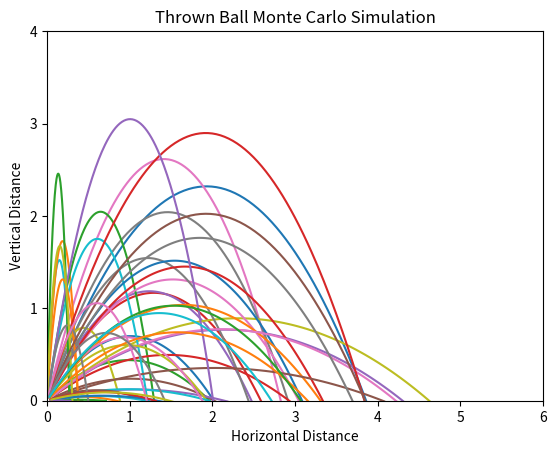

The matplotlib source for this figure:
# THROWN BALL SIMULATION

import math
import matplotlib.pyplot as plt
import random

dt = 0.01
g = 9.81

for i in range(0, 50):
    x = 0
    y = 0
    t = 0
    angle_degrees = random.random()*90
    initial_velocity = random.random()*4 + 4

    angle_radians = math.radians(angle_degrees)
    dxdt = initial_velocity * math.cos(angle_radians)
    dydt = initial_velocity * math.sin(angle_radians)

    xs = []
    ys = []

    while 0 <= y:
        x += dxdt*dt
        y += dydt*dt - 0.5*g*dt**2
        xs.append(x)
        ys.append(y)

        dydt -= g * dt
        t += dt

    plt.plot(xs, ys)

plt.title("Thrown Ball Monte Carlo Simulation")
ax = plt.gca()
ax.set_xlim([0, 6])
ax.set_ylim([0, 4])
plt.xticks([0, 1, 2, 3, 4, 5, 6])
plt.yticks([0, 1, 2, 3, 4])
plt.xlabel("Horizontal Distance")
plt.ylabel("Vertical Distance")
plt.show()
